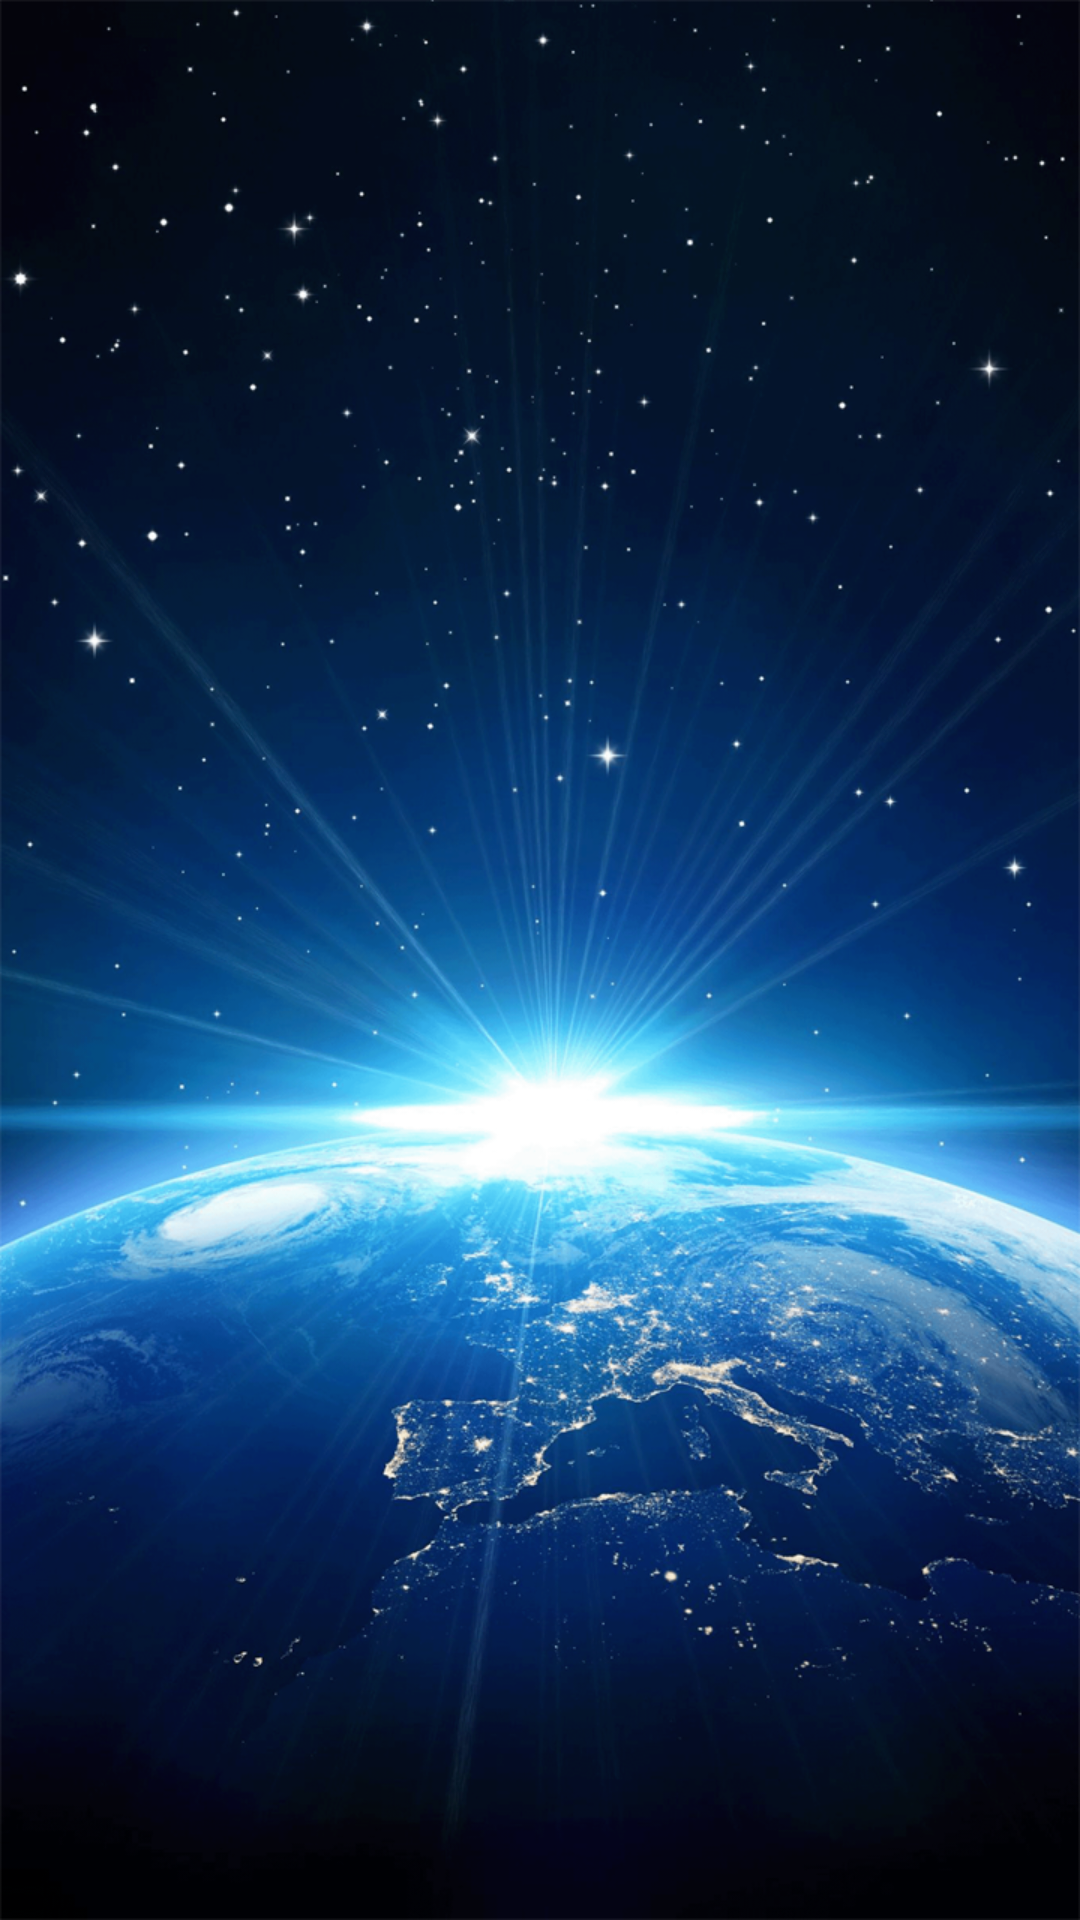

Here is an Android app screen rendered from its layout file. Give the layout XML and the strings, colors and styles it references.
<!-- AndroidManifest.xml: application theme Theme.TMS07 -->
<!-- res/layout/activity_hw5_registered.xml -->
<?xml version="1.0" encoding="utf-8"?>
<androidx.constraintlayout.widget.ConstraintLayout xmlns:android="http://schemas.android.com/apk/res/android"
    xmlns:app="http://schemas.android.com/apk/res-auto"
    xmlns:tools="http://schemas.android.com/tools"
    android:layout_width="match_parent"
    android:layout_height="match_parent"
    android:background="@drawable/space_bg"
    tools:context=".HW5ActivityRegistered">

    <LinearLayout
        android:layout_width="match_parent"
        android:layout_height="match_parent"
        android:layout_margin="20dp"
        android:orientation="vertical"
        app:layout_constraintEnd_toEndOf="parent"
        app:layout_constraintStart_toStartOf="parent"
        app:layout_constraintTop_toTopOf="parent">

        <TextView
            android:id="@+id/final_text"
            android:layout_width="match_parent"
            android:layout_height="50dp"
            android:layout_marginTop="30dp"
            android:gravity="center"
            android:textColor="#FFFFFF"
            android:textSize="21sp" />

        <TextView
            android:layout_width="100dp"
            android:layout_height="100dp"
            android:layout_gravity="center"
            android:background="@drawable/ic_star"
            android:backgroundTint="@color/white">

        </TextView>

    </LinearLayout>

</androidx.constraintlayout.widget.ConstraintLayout>
<!-- resources referenced by this layout -->
<resources>
  <color name="white">#FFFFFFFF</color>
  <!-- drawable space_bg: png bitmap (drawable, 1002491 bytes) -->
  <style name="Theme.TMS07" parent="Theme.MaterialComponents.DayNight.DarkActionBar">
          
          <item name="colorPrimary">@color/purple_500</item>
          <item name="colorPrimaryVariant">@color/purple_700</item>
          <item name="colorOnPrimary">@color/white</item>
          
          <item name="colorSecondary">@color/teal_200</item>
          <item name="colorSecondaryVariant">@color/teal_700</item>
          <item name="colorOnSecondary">@color/black</item>
          
          <item name="android:statusBarColor" tools:targetApi="l">?attr/colorPrimaryVariant</item>
          
      </style>
  <color name="purple_500">#FF6200EE</color>
  <color name="purple_700">#FF3700B3</color>
  <color name="teal_200">#FF03DAC5</color>
  <color name="teal_700">#FF018786</color>
  <color name="black">#FF000000</color>
</resources>
